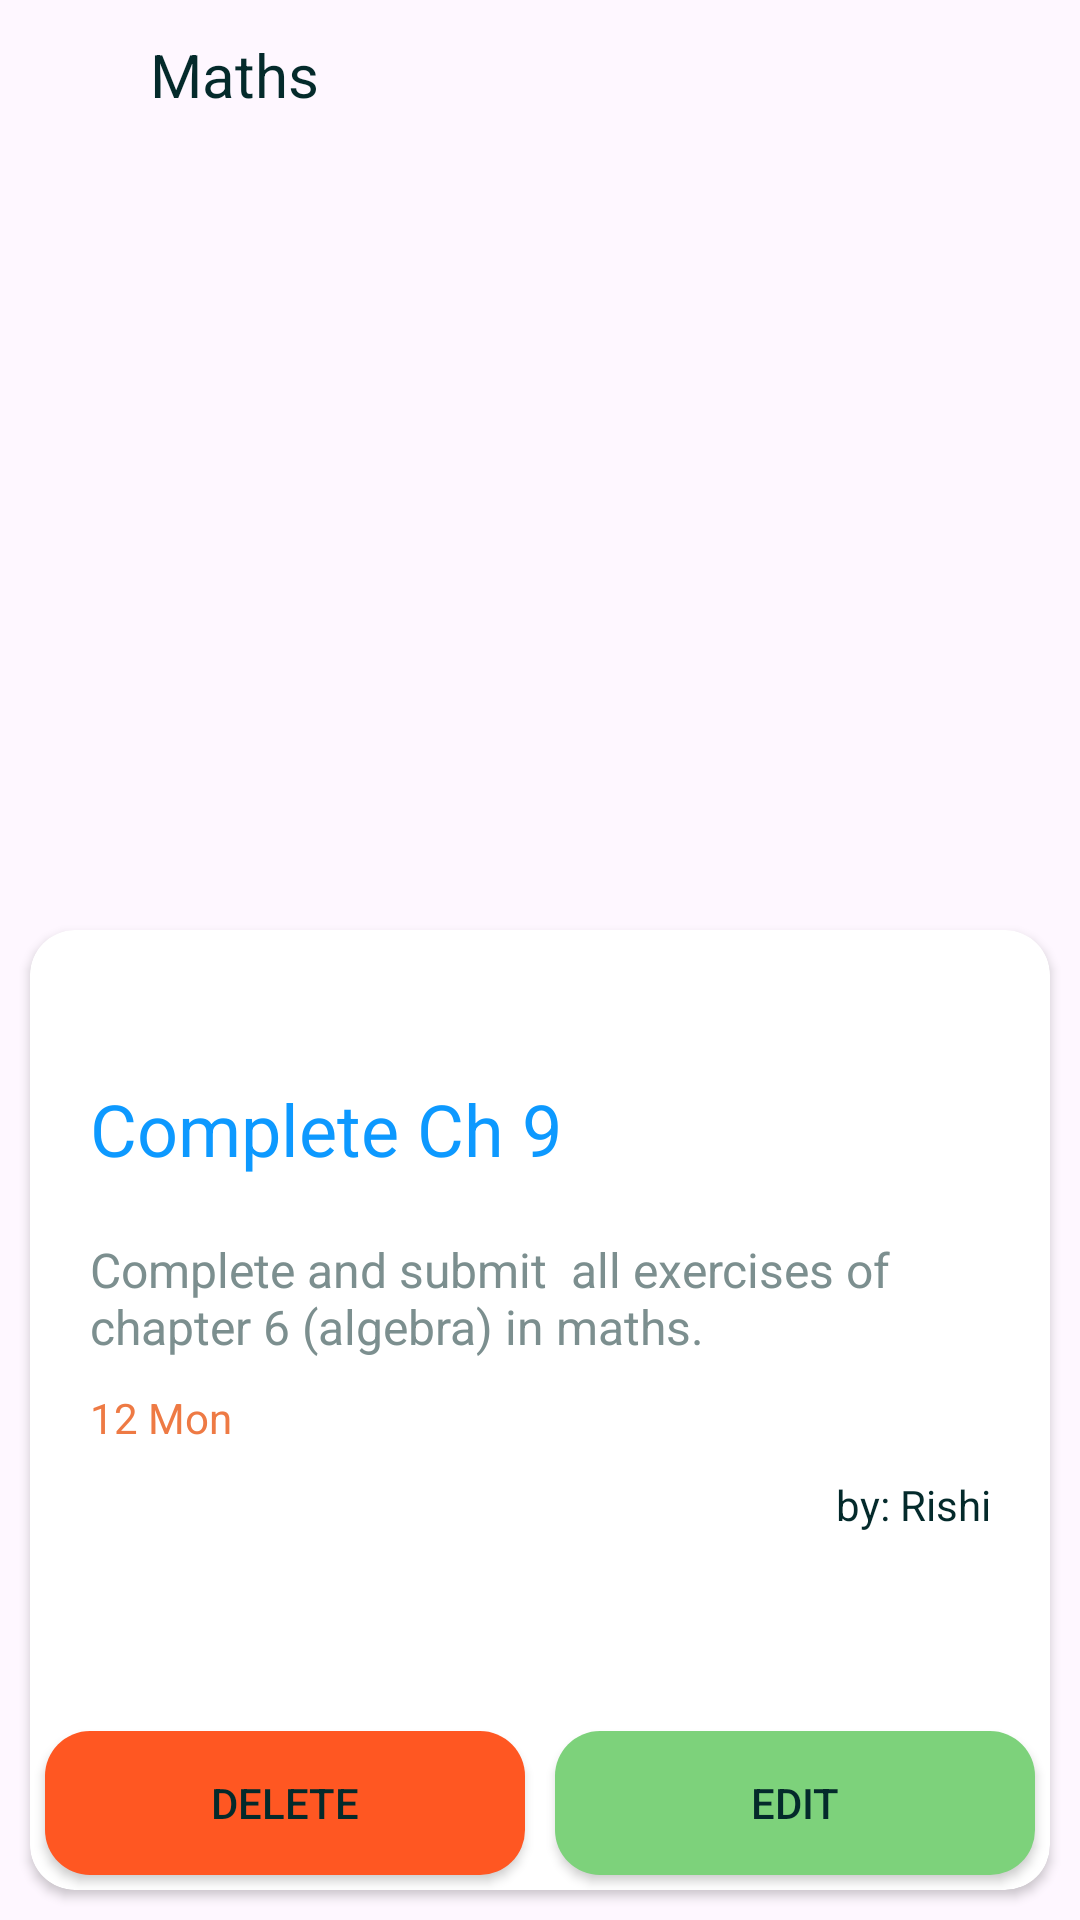

Write the Android layout XML for this screen, with the resource values it uses.
<!-- AndroidManifest.xml: application theme Theme.MAD_Admin -->
<!-- res/layout/fragment_h_w__view.xml -->
<?xml version="1.0" encoding="utf-8"?>
<androidx.constraintlayout.widget.ConstraintLayout xmlns:android="http://schemas.android.com/apk/res/android"
    xmlns:app="http://schemas.android.com/apk/res-auto"
    xmlns:tools="http://schemas.android.com/tools"
    android:id="@+id/frameLayout6"
    android:layout_width="match_parent"
    android:layout_height="match_parent"
    tools:context=".Fragment.HW_ViewFragment">

    <ImageView
        android:id="@+id/btn_hw_back"
        android:layout_width="40dp"
        android:layout_height="50dp"
        android:rotation="180"
        android:src="@drawable/baseline_navigate_next_24"
        app:tint="@color/grey_hint"
        app:layout_constraintStart_toStartOf="parent"
        app:layout_constraintTop_toTopOf="parent" />

    <androidx.viewpager.widget.ViewPager
        android:id="@+id/vp_homework_viewpager"
        android:layout_width="0dp"
        android:layout_height="250dp"
        app:layout_constraintEnd_toEndOf="parent"
        app:layout_constraintHorizontal_bias="0.5"
        app:layout_constraintStart_toStartOf="parent"
        app:layout_constraintTop_toBottomOf="@+id/btn_hw_back" />

    <androidx.cardview.widget.CardView
        android:layout_width="match_parent"
        android:layout_height="0dp"
        android:layout_margin="10dp"
        app:cardCornerRadius="@dimen/cornorRadius"
        app:layout_constraintBottom_toBottomOf="parent"
        app:layout_constraintEnd_toEndOf="parent"
        app:layout_constraintStart_toStartOf="parent"
        app:layout_constraintTop_toBottomOf="@+id/vp_homework_viewpager">

        <LinearLayout
            android:layout_width="match_parent"
            android:layout_height="match_parent"
            android:orientation="vertical">

            <ScrollView
                android:layout_width="match_parent"
                android:layout_height="wrap_content"
                android:layout_weight="1">

                <androidx.constraintlayout.widget.ConstraintLayout
                    android:layout_width="match_parent"
                    android:layout_height="match_parent">

                    <TextView
                        android:id="@+id/tv_hw_title"
                        android:layout_width="0dp"
                        android:layout_height="wrap_content"
                        android:layout_marginStart="20dp"
                        android:layout_marginTop="50dp"
                        android:layout_marginEnd="20dp"
                        android:text="Complete Ch 9"
                        android:textColor="@color/blur"
                        android:textSize="24sp"
                        app:layout_constraintEnd_toEndOf="parent"
                        app:layout_constraintStart_toStartOf="parent"
                        app:layout_constraintTop_toTopOf="parent" />

                    <TextView
                        android:id="@+id/tv_hw_desc"
                        android:layout_width="0dp"
                        android:layout_height="wrap_content"
                        android:layout_marginTop="20dp"
                        android:text="Complete and submit  all exercises of chapter 6 (algebra) in maths."
                        android:textColor="@color/grey_hint"
                        android:textSize="16sp"
                        app:layout_constraintEnd_toEndOf="@+id/tv_hw_title"
                        app:layout_constraintStart_toStartOf="@+id/tv_hw_title"
                        app:layout_constraintTop_toBottomOf="@+id/tv_hw_title" />

                    <TextView
                        android:id="@+id/tv_hw_date"
                        android:layout_width="0dp"
                        android:layout_height="wrap_content"
                        android:layout_marginTop="10dp"
                        android:text="12 Mon"
                        android:textColor="@color/orange_accent"
                        app:layout_constraintEnd_toEndOf="@+id/tv_hw_desc"
                        app:layout_constraintStart_toStartOf="@+id/tv_hw_desc"
                        app:layout_constraintTop_toBottomOf="@+id/tv_hw_desc" />

                    <TextView
                        android:id="@+id/tv_hw_auther"
                        android:layout_width="0dp"
                        android:layout_height="wrap_content"
                        android:layout_marginTop="10dp"
                        android:text="by: Rishi"
                        android:textAlignment="viewEnd"
                        android:textColor="@color/textcolor_dark"
                        app:layout_constraintEnd_toEndOf="@+id/tv_hw_date"
                        app:layout_constraintStart_toStartOf="@+id/tv_hw_date"
                        app:layout_constraintTop_toBottomOf="@+id/tv_hw_date" />
                </androidx.constraintlayout.widget.ConstraintLayout>
            </ScrollView>

            <LinearLayout
                android:layout_width="match_parent"
                android:layout_height="wrap_content"
                android:orientation="horizontal">

                <androidx.appcompat.widget.AppCompatButton
                    android:id="@+id/btn_hw_delete"
                    style="@style/btn"
                    android:layout_width="wrap_content"
                    android:layout_height="wrap_content"
                    android:layout_margin="5dp"
                    android:layout_weight="1"
                    android:background="@drawable/bg_button"
                    android:backgroundTint="#FF5722"
                    android:text="Delete"
                    android:textColor="@color/textcolor_dark" />

                <androidx.appcompat.widget.AppCompatButton
                    android:id="@+id/btn_hw_edit"
                    style="@style/btn"
                    android:layout_width="wrap_content"
                    android:layout_height="wrap_content"
                    android:layout_margin="5dp"
                    android:layout_weight="1"
                    android:background="@drawable/bg_button"
                    android:backgroundTint="#7DD27B"
                    android:text="Edit"
                    android:textColor="@color/textcolor_dark" />


            </LinearLayout>
        </LinearLayout>

    </androidx.cardview.widget.CardView>

    <TextView
        android:id="@+id/tv_hw_subject"
        android:layout_width="wrap_content"
        android:layout_height="0dp"
        android:layout_marginStart="10dp"
        android:gravity="center"
        android:text="Maths"
        android:textColor="@color/textcolor_dark"
        android:textSize="20sp"
        app:layout_constraintBottom_toBottomOf="@+id/btn_hw_back"
        app:layout_constraintStart_toEndOf="@+id/btn_hw_back"
        app:layout_constraintTop_toTopOf="@+id/btn_hw_back" />
</androidx.constraintlayout.widget.ConstraintLayout>
<!-- resources referenced by this layout -->
<resources>
  <color name="blur">#0D99FF</color>
  <color name="grey_hint">#7C8F8F</color>
  <color name="orange_accent">#EE7A44</color>
  <color name="textcolor_dark">#042A2B</color>
  <item name="cornorRadius" type="dimen" format="dimension">15dp</item>
  <!-- drawable bg_button (drawable) -->
  <?xml version="1.0" encoding="utf-8"?>
  <shape android:shape="rectangle" xmlns:android="http://schemas.android.com/apk/res/android">
  <corners android:radius="@dimen/cornorRadius"/>
      <solid android:color="@color/dark_blue"/>
  </shape>
  <style name="btn">
          <item name="android:background">@drawable/bg_button</item>
          <item name="android:textColor">@color/textcolor_light</item>
      </style>
  <style name="Theme.MAD_Admin" parent="Base.Theme.MAD_Admin" />
  <color name="dark_blue">#042A2B</color>
  <color name="textcolor_light">#F4F4F4</color>
  <style name="Base.Theme.MAD_Admin" parent="Theme.Material3.DayNight.NoActionBar">
          
          
      </style>
</resources>
